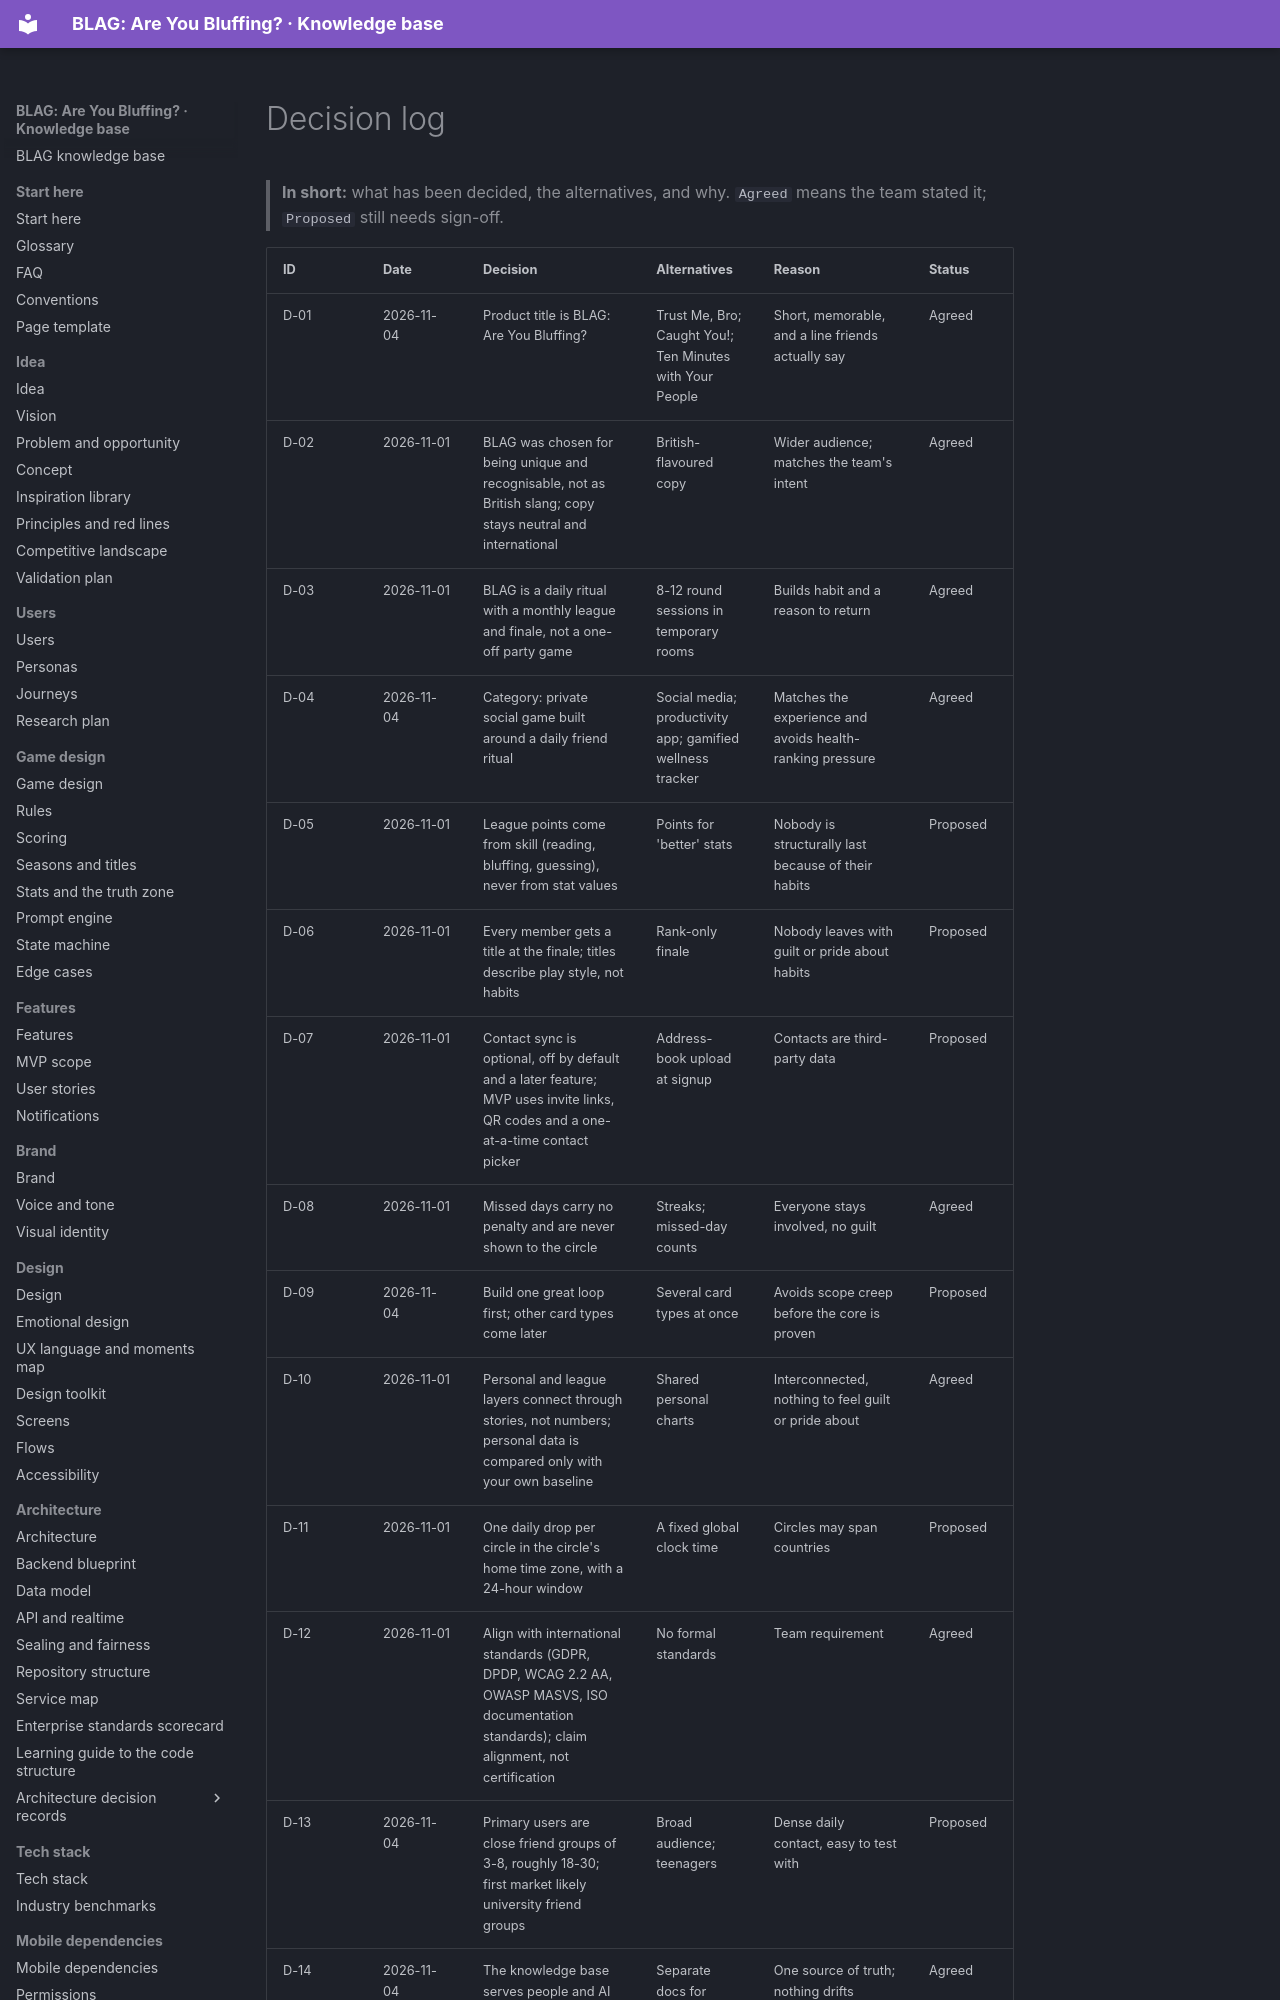

repository: VIsHnu1762/blag · page: registers/decisions/index.html · generator: mkdocs

---
id: registers.decisions
order: 4
title: Decision log
section: registers
status: generated
summary: Every decision with alternatives, reasons and status.
last_updated: 2026-11-04
source: kb/data/decisions.yaml
---

<!-- GENERATED by scripts/kb.py from kb/data/decisions.yaml. Do not edit by hand. -->
